Run: headless pygame with SDL's dummy video driver; simulated clock (each Clock.tick advances the game by its frame time, no real sleeping); random seed 0; keys injected as events and as key.get_pressed() state; no mouse input.
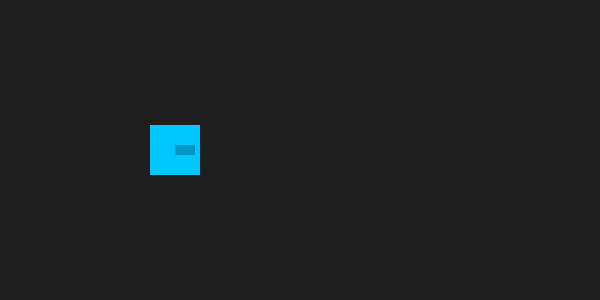
Frame 1 of 4 · flips 1–60 · no input
Frame 2 of 4 · flips 61–180 · tapped SPACE, RETURN · held RIGHT (→), D · screen unchanged from frame 1, image omitted
Frame 3 of 4 · flips 181–300 · held DOWN (↓), S · screen unchanged from frame 2, image omitted
Frame 4 of 4 · flips 301–420 · held LEFT (←), A, UP (↑), W · screen unchanged from frame 3, image omitted

The pygame program that drew these frames:

import pygame
import sys

pygame.init()

# Screen
WIDTH, HEIGHT = 600, 300
screen = pygame.display.set_mode((WIDTH, HEIGHT))
pygame.display.set_caption("Square Punch With Hand")
clock = pygame.time.Clock()

# Colors
BG = (30, 30, 30)
BODY_COLOR = (0, 200, 255)
HAND_COLOR = (0, 150, 200)

# Sizes
body_size = 50
hand_width = 20
hand_height = 10

# Positions
body_x = 150
body_y = HEIGHT // 2 - body_size // 2

# Punch variables
punching = False
hand_offset = 0
hand_speed = 6
max_reach = 35

# Game loop
while True:
    for event in pygame.event.get():
        if event.type == pygame.QUIT:
            pygame.quit()
            sys.exit()

        if event.type == pygame.KEYDOWN:
            if event.key == pygame.K_SPACE and not punching:
                punching = True

    # Punch animation
    if punching:
        hand_offset += hand_speed

        if hand_offset >= max_reach:
            hand_speed = -hand_speed

        if hand_offset <= 0:
            hand_offset = 0
            hand_speed = abs(hand_speed)
            punching = False

    # Draw
    screen.fill(BG)

    # Body
    pygame.draw.rect(
        screen,
        BODY_COLOR,
        (body_x, body_y, body_size, body_size)
    )

    # Hand (punching part)
    hand_x = body_x + body_size // 2 + hand_offset
    hand_y = body_y + body_size // 2 - hand_height // 2

    pygame.draw.rect(
        screen,
        HAND_COLOR,
        (hand_x, hand_y, hand_width, hand_height)
    )

    pygame.display.flip()
    clock.tick(60)
